Run: headless pygame with SDL's dummy video driver; simulated clock (each Clock.tick advances the game by its frame time, no real sleeping); random seed 0; keys injected as events and as key.get_pressed() state; no mouse input.
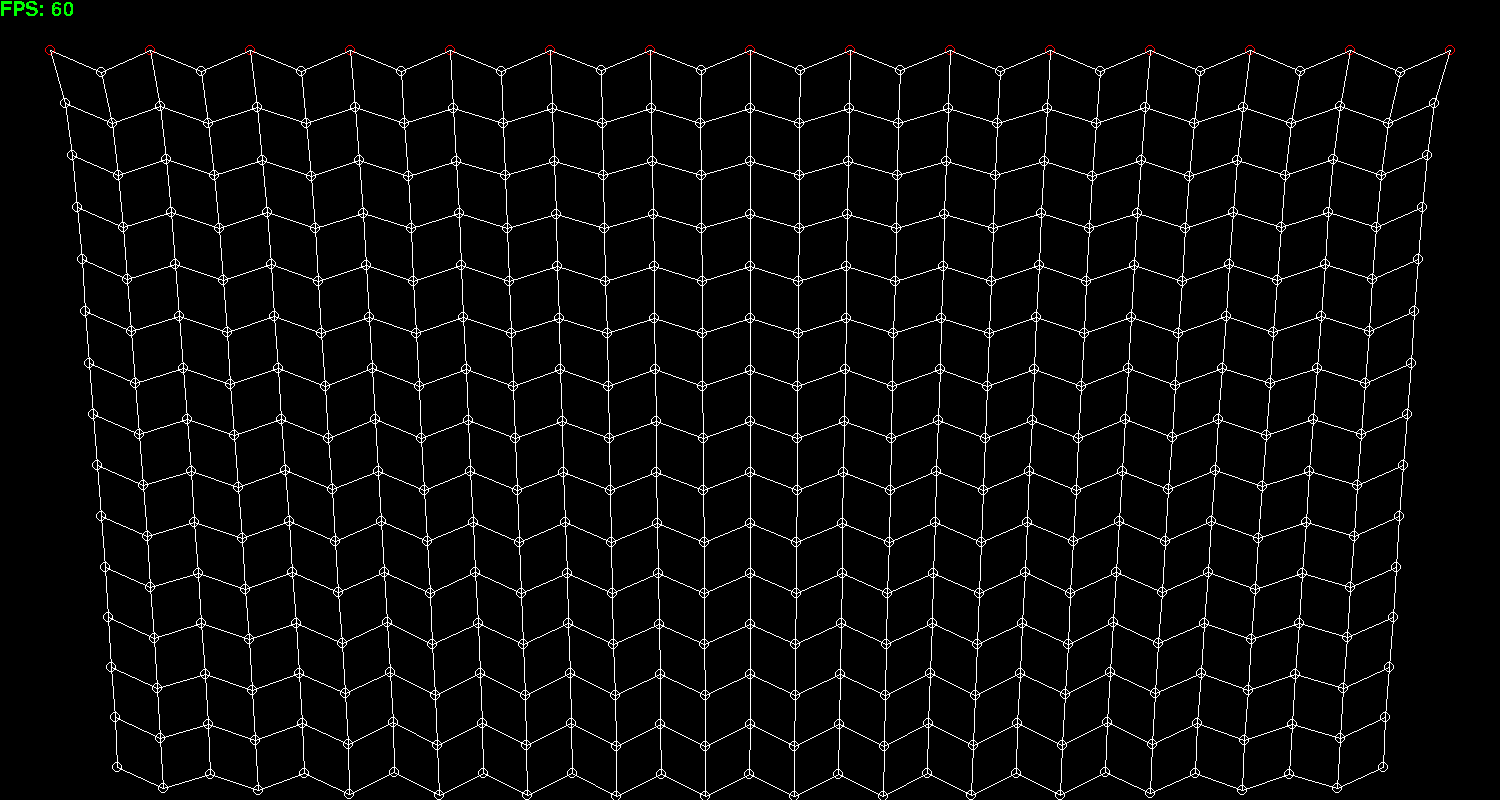
Frame 1 of 4 · flips 1–60 · no input
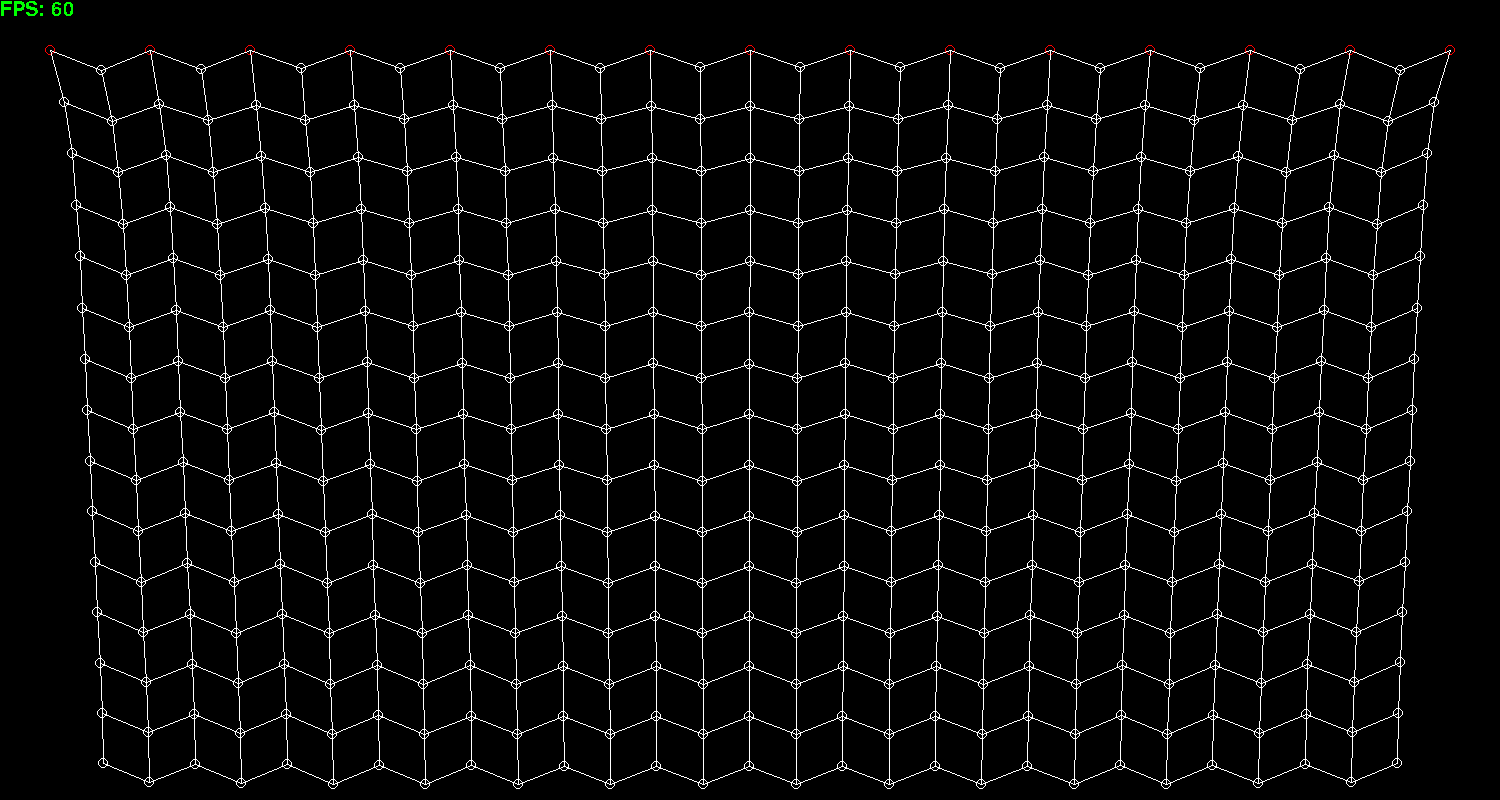
Frame 2 of 4 · flips 61–180 · tapped SPACE, RETURN · held RIGHT (→), D
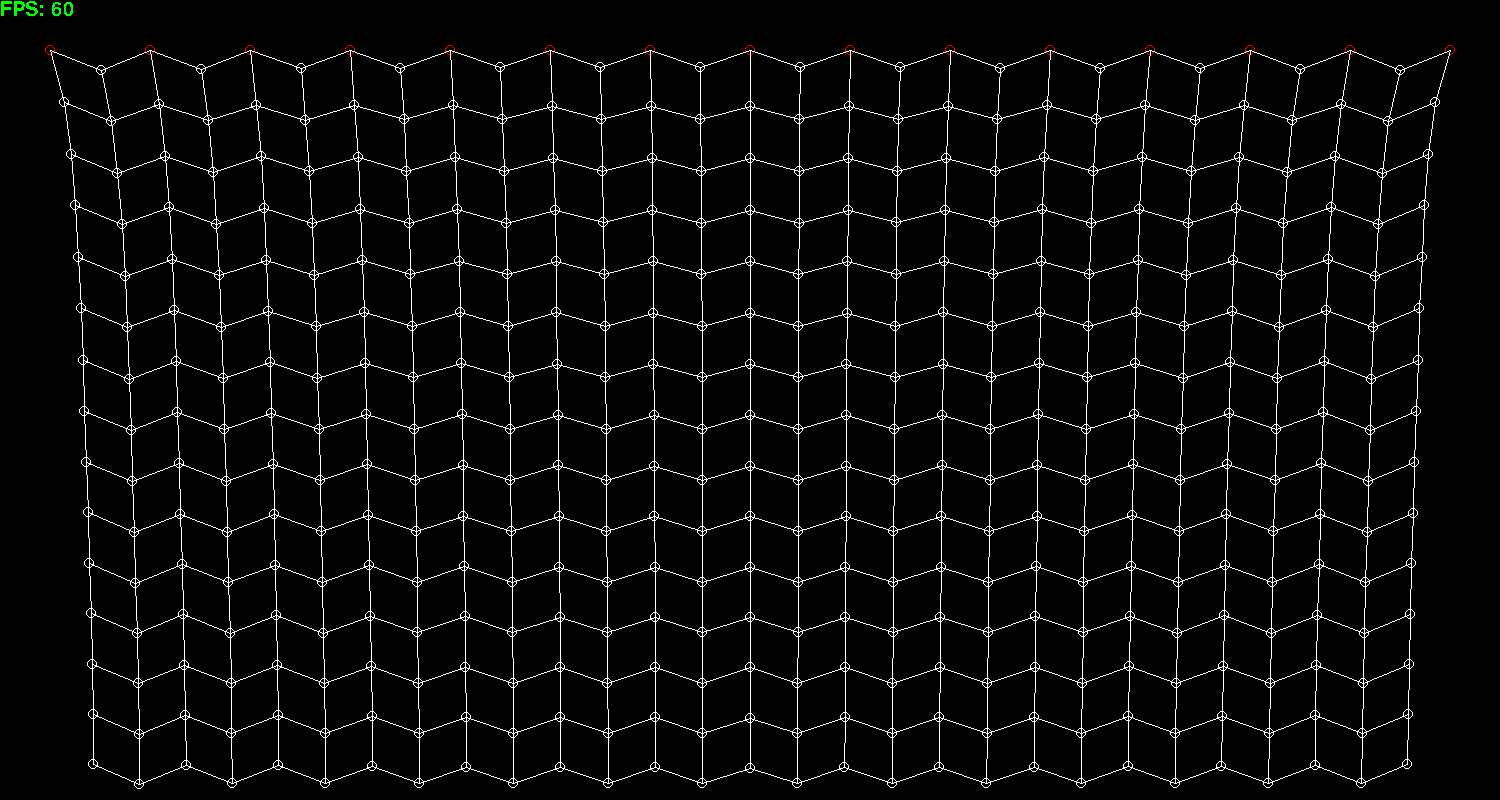
Frame 3 of 4 · flips 181–300 · held DOWN (↓), S
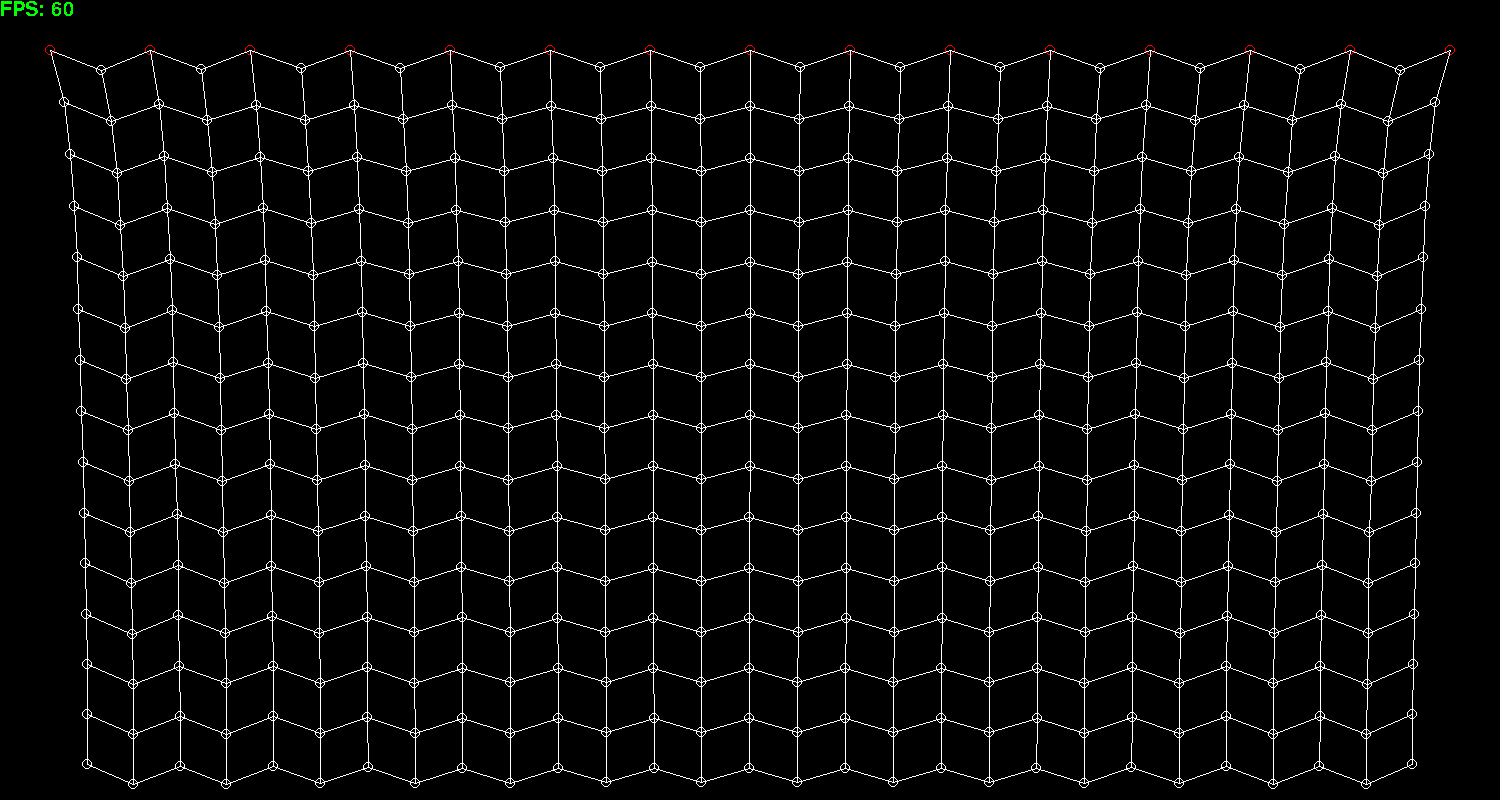
Frame 4 of 4 · flips 301–420 · held LEFT (←), A, UP (↑), W

The pygame program that drew these frames:

import pygame
import math
pygame.init()
run = True

width = 1500
height = 800
pointSpacing = 50
size = width,height
screen = pygame.display.set_mode(size)
fpsFont = pygame.font.SysFont('Comic Sans MS', 30)
clock = pygame.time.Clock()

def update(dt, gravity, friction, bounce, width, height):
    for i in range(len(points)):
        points[i].update(dt, gravity, friction, bounce)

    #iterate over to make the length of each stick more accurate
    for j in range(3):
        for i in range(len(sticks)):
            sticks[i].update()

        for i in range(len(points)):
            points[i].constrain(friction, width, height)


def draw():
    screen.fill((0,0,0))
    for i in range(len(points)):
        points[i].draw()
    
    for i in range(len(sticks)):
        sticks[i].draw()

class Point:
    def __init__(self, position):
        self.position = position.copy()
        self.previousPosition = position.copy()
        self.colour = [255,255,255]
        self.radius = 5
        self.pinned = False

    def pin(self):
        self.pinned = True
        self.colour = [255,0,0]

    def constrain(self, friction, width, height):
        if not self.pinned:
            p = self.position
            prevP = self.previousPosition
            velocity = p.sub(prevP)
            velocity = velocity.multiply(friction)            
            if p.x > width:
                p.x = width
                prevP.x = p.x + velocity.x * bounce
            elif p.x < 0:
                p.x = 0
                prevP.x = p.x + velocity.x * bounce
            if p.y > height:
                p.y = height
                prevP.y = p.y + velocity.y * bounce
            elif p.y < 0:
                p.y = 0
                prevP.y = p.y + velocity.y * bounce
    
    def update(self, dt, gravity, friction, bounce):
        if not self.pinned:
            velocity = self.position.sub(self.previousPosition)
            velocity = velocity.multiply(friction)
            self.previousPosition = self.position.copy()
            self.position = self.position.add(velocity)
            self.position = self.position.add(gravity)

    def draw(self):
        p = (self.position.x, self.position.y)
        pygame.draw.circle(screen, self.colour, p, self.radius, 1)

class Stick:
    def __init__(self, p0, p1):
        self.p0 = p0
        self.p1 = p1
        self.length = p0.position.distance(p1.position)
        self.colour = [255,255,255]

    def update(self):
        #ensure sticks are same length as when initiated
        dx = self.p1.position.x - self.p0.position.x
        dy = self.p1.position.y - self.p0.position.y
        currentLength = math.sqrt(dx * dx + dy * dy)
        difference = self.length - currentLength
        # / 2 because we want half the change to correct each point
        percent = (difference / currentLength) / 2
        offsetX = dx * percent
        offsetY = dy * percent
        #check if pinned before moving points then apply offset away from centre of stick
        if not self.p0.pinned:
            self.p0.position.x -= offsetX
            self.p0.position.y -= offsetY
        if not self.p1.pinned:
            self.p1.position.x += offsetX
            self.p1.position.y += offsetY


    def draw(self):
        p0 = (self.p0.position.x, self.p0.position.y)
        p1 = (self.p1.position.x, self.p1.position.y)
        pygame.draw.line(screen, self.colour, p0, p1)

class Vector:
    def __init__(self, x, y):
        self.x = x
        self.y = y

    def copy(self):
        x = self.x
        y = self.y
        return Vector(x,y)

    def add(self, other):
        x = self.x + other.x
        y = self.y + other.y
        return Vector(x,y)

    def sub(self, other):
        x = self.x - other.x
        y = self.y - other.y
        return Vector(x,y)

    def multiply(self, value):
        x = self.x * value
        y = self.y * value
        return Vector(x,y)

    def divide(self, value):
        x = self.x / value
        y = self.y / value
        return Vector(x,y)

    def distance(self, other):
        x = self.x - other.x
        y = self.y - other.y
        return math.sqrt(x * x + y * y)

numColumns = math.floor(width / pointSpacing) - 1
numRows = math.floor(height / pointSpacing) - 1

#create grid of points
points = []
for i in range(numRows):
    for j in range(numColumns):
        pos = Vector(j * pointSpacing + pointSpacing, i * pointSpacing + pointSpacing)
        p = Point(pos)
        points.append(p)

for i in range(0, numColumns, 2):
    points[i].pin()

sticks = []
#create all horizontal sticks
for i in range(len(points) - 1):
    if not (i % numColumns == numColumns - 1):
        sticks.append(Stick(points[i], points[i + 1]))

#create vertical sticks
for i in range(len(points) - numColumns):
    sticks.append(Stick(points[i], points[i + numColumns]))

while not clock.get_fps():
    clock.tick(60)
    clock.get_fps()

#global variables that alter the simulation
gravity = Vector(0, 0.5)
friction = 0.999
bounce = 0.9

while run:
    for event in pygame.event.get():
        if event.type == pygame.QUIT:
            run = False

    fps = clock.get_fps()
    #show fps in topleft
    fpsSurface = fpsFont.render(f"FPS: {str(int(fps))}", False, [0,255,0])
    dt = 1 / clock.get_fps()
    update(dt, gravity, friction, bounce, width, height)
    draw()
    screen.blit(fpsSurface, [0,0])
    pygame.display.update()
    clock.tick(60)

    
